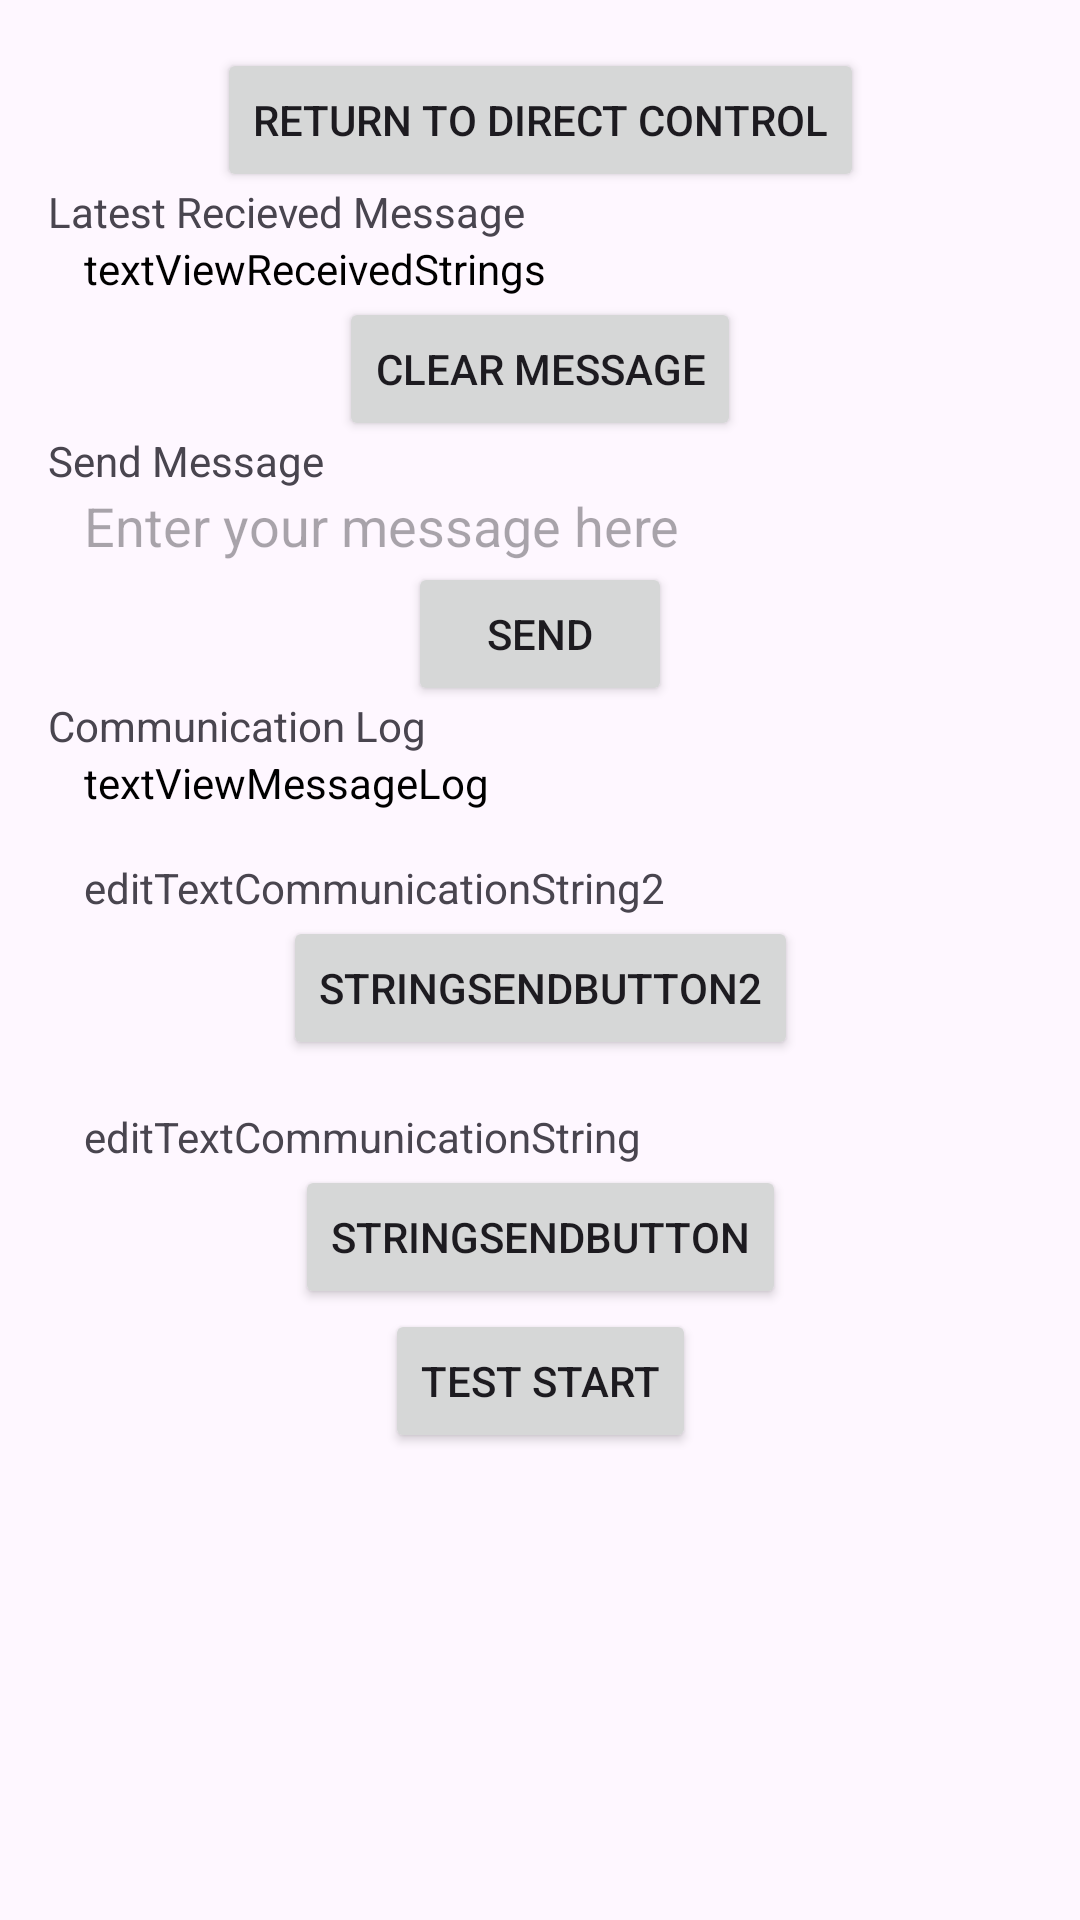

Write the Android layout XML for this screen, with the resource values it uses.
<!-- AndroidManifest.xml: activity theme Theme.MDP_ControllerApp -->
<!-- res/layout/fragment_communication.xml -->
<?xml version="1.0" encoding="utf-8"?>
<androidx.core.widget.NestedScrollView xmlns:android="http://schemas.android.com/apk/res/android"
    xmlns:app="http://schemas.android.com/apk/res-auto"
    xmlns:tools="http://schemas.android.com/tools"
    android:layout_width="match_parent"
    android:layout_height="match_parent"
    tools:context=".SecondFragment">

    <androidx.constraintlayout.widget.ConstraintLayout
        android:layout_width="match_parent"
        android:layout_height="match_parent"
        android:padding="16dp">

        <Button
            android:id="@+id/button_second"
            android:layout_width="wrap_content"
            android:layout_height="wrap_content"
            android:text="Return to Direct Control"
            app:layout_constraintEnd_toEndOf="parent"
            app:layout_constraintStart_toStartOf="parent"
            app:layout_constraintTop_toTopOf="parent" />

        <EditText
            android:id="@+id/editTextCommunicationString1"
            android:layout_width="match_parent"
            android:layout_height="wrap_content"
            android:textIsSelectable="true"
            android:layout_marginTop="16dp"
            android:paddingHorizontal="12dp"
            android:textColor="@color/black"
            android:hint="Enter your message here"
            android:background="@drawable/ic_border"
            app:layout_constraintEnd_toEndOf="parent"
            app:layout_constraintStart_toStartOf="parent"
            app:layout_constraintTop_toBottomOf="@id/receivedDataClearButton" />
        <TextView
            android:id="@+id/editTextCommunicationString2"
            android:layout_width="match_parent"
            android:layout_height="wrap_content"
            android:layout_marginTop="16dp"
            android:paddingHorizontal="12dp"
            android:text="editTextCommunicationString2"
            android:background="@drawable/ic_border"
            app:layout_constraintEnd_toEndOf="parent"
            app:layout_constraintStart_toStartOf="parent"
            app:layout_constraintTop_toBottomOf="@id/ScrollViewMessageLog" />
        <TextView
            android:id="@+id/editTextCommunicationString"
            android:layout_width="match_parent"
            android:layout_height="wrap_content"
            android:layout_marginTop="16dp"
            android:paddingHorizontal="12dp"
            android:text="editTextCommunicationString"
            android:background="@drawable/ic_border"
            app:layout_constraintEnd_toEndOf="parent"
            app:layout_constraintStart_toStartOf="parent"
            app:layout_constraintTop_toBottomOf="@id/stringSendButton2" />
        <TextView
            android:id="@+id/textViewReceivedStrings"
            android:layout_width="match_parent"
            android:layout_height="wrap_content"
            android:layout_marginTop="16dp"
            android:paddingHorizontal="12dp"
            android:textColor="@color/black"
           android:background="@drawable/ic_border"
            android:text="textViewReceivedStrings"
            app:layout_constraintEnd_toEndOf="parent"
            app:layout_constraintStart_toStartOf="parent"
            app:layout_constraintTop_toBottomOf="@id/button_second" />
        <ScrollView
            android:id="@+id/ScrollViewMessageLog"
            android:layout_height="wrap_content"
            android:layout_width="match_parent"
            app:layout_constraintEnd_toEndOf="parent"
            app:layout_constraintStart_toStartOf="parent"
            android:layout_marginTop="16dp"
            android:paddingHorizontal="12dp"
            android:fillViewport="true"
            app:layout_constraintTop_toBottomOf="@id/stringSendButton1"
            >
        <TextView
            android:id="@+id/textViewMessageLog"
            android:layout_width="match_parent"
            android:layout_height="wrap_content"
            android:textColor="@color/black"
            android:background="@drawable/ic_border"
            android:maxLines="10"
            android:scrollbars = "vertical"
            android:scrollbarStyle="insideInset"
            android:overScrollMode="always"
            android:text="textViewMessageLog"
            android:textIsSelectable="false"
            app:layout_constraintEnd_toEndOf="parent"
            app:layout_constraintStart_toStartOf="parent"
            app:layout_constraintTop_toBottomOf="@id/stringSendButton1" /></ScrollView>
        <Button
            android:layout_width="wrap_content"
            android:layout_height="wrap_content"
            android:text="Send"
            android:id="@+id/stringSendButton1"
            app:layout_constraintEnd_toEndOf="parent"
            app:layout_constraintStart_toStartOf="parent"
            app:layout_constraintTop_toBottomOf="@id/editTextCommunicationString1"
            />
        <Button
            android:layout_width="wrap_content"
            android:layout_height="wrap_content"
            android:text="stringSendButton2"
            android:id="@+id/stringSendButton2"
            app:layout_constraintEnd_toEndOf="parent"
            app:layout_constraintStart_toStartOf="parent"
            app:layout_constraintTop_toBottomOf="@id/editTextCommunicationString2"
            />
        <Button
            android:layout_width="wrap_content"
            android:layout_height="wrap_content"
            android:text="stringSendButton"
            android:id="@+id/stringSendButton"
            app:layout_constraintEnd_toEndOf="parent"
            app:layout_constraintStart_toStartOf="parent"
            app:layout_constraintTop_toBottomOf="@id/editTextCommunicationString"
            />
        <Button
            android:layout_width="wrap_content"
            android:layout_height="wrap_content"
            android:text="Clear Message"
            android:id="@+id/receivedDataClearButton"

            app:layout_constraintEnd_toEndOf="parent"
            app:layout_constraintStart_toStartOf="parent"
            app:layout_constraintTop_toBottomOf="@id/textViewReceivedStrings"
            />
        <Button
            android:layout_width="wrap_content"
            android:layout_height="wrap_content"
            android:text="Test Start"
            android:id="@+id/button_testStart"

            app:layout_constraintEnd_toEndOf="parent"
            app:layout_constraintStart_toStartOf="parent"
            app:layout_constraintTop_toBottomOf="@id/stringSendButton"
            />
        <TextView
            android:layout_width="wrap_content"
            android:layout_height="wrap_content"
            android:id="@+id/TextViewCommunicationFragLatestReceivedLabel"
            android:text="Latest Recieved Message"
            app:layout_constraintStart_toStartOf="@id/textViewReceivedStrings"
            app:layout_constraintBottom_toTopOf="@id/textViewReceivedStrings"/>
        <TextView
            android:layout_width="wrap_content"
            android:layout_height="wrap_content"
            android:id="@+id/TextViewCommunicationFragSendMessageLabel"
            android:text="Send Message"
            app:layout_constraintStart_toStartOf="@id/editTextCommunicationString1"
            app:layout_constraintBottom_toTopOf="@id/editTextCommunicationString1"/>
        <TextView
            android:layout_width="wrap_content"
            android:layout_height="wrap_content"
            android:id="@+id/TextViewCommunicationFragLogLabel"
            android:text="Communication Log"
            app:layout_constraintStart_toStartOf="@id/ScrollViewMessageLog"
            app:layout_constraintBottom_toTopOf="@id/ScrollViewMessageLog"/>
    </androidx.constraintlayout.widget.ConstraintLayout>
</androidx.core.widget.NestedScrollView>
<!-- resources referenced by this layout -->
<resources>
  <color name="black">#FF000000</color>
  <style name="Theme.MDP_ControllerApp" parent="android:Theme.Material.Light.NoActionBar" />
</resources>
